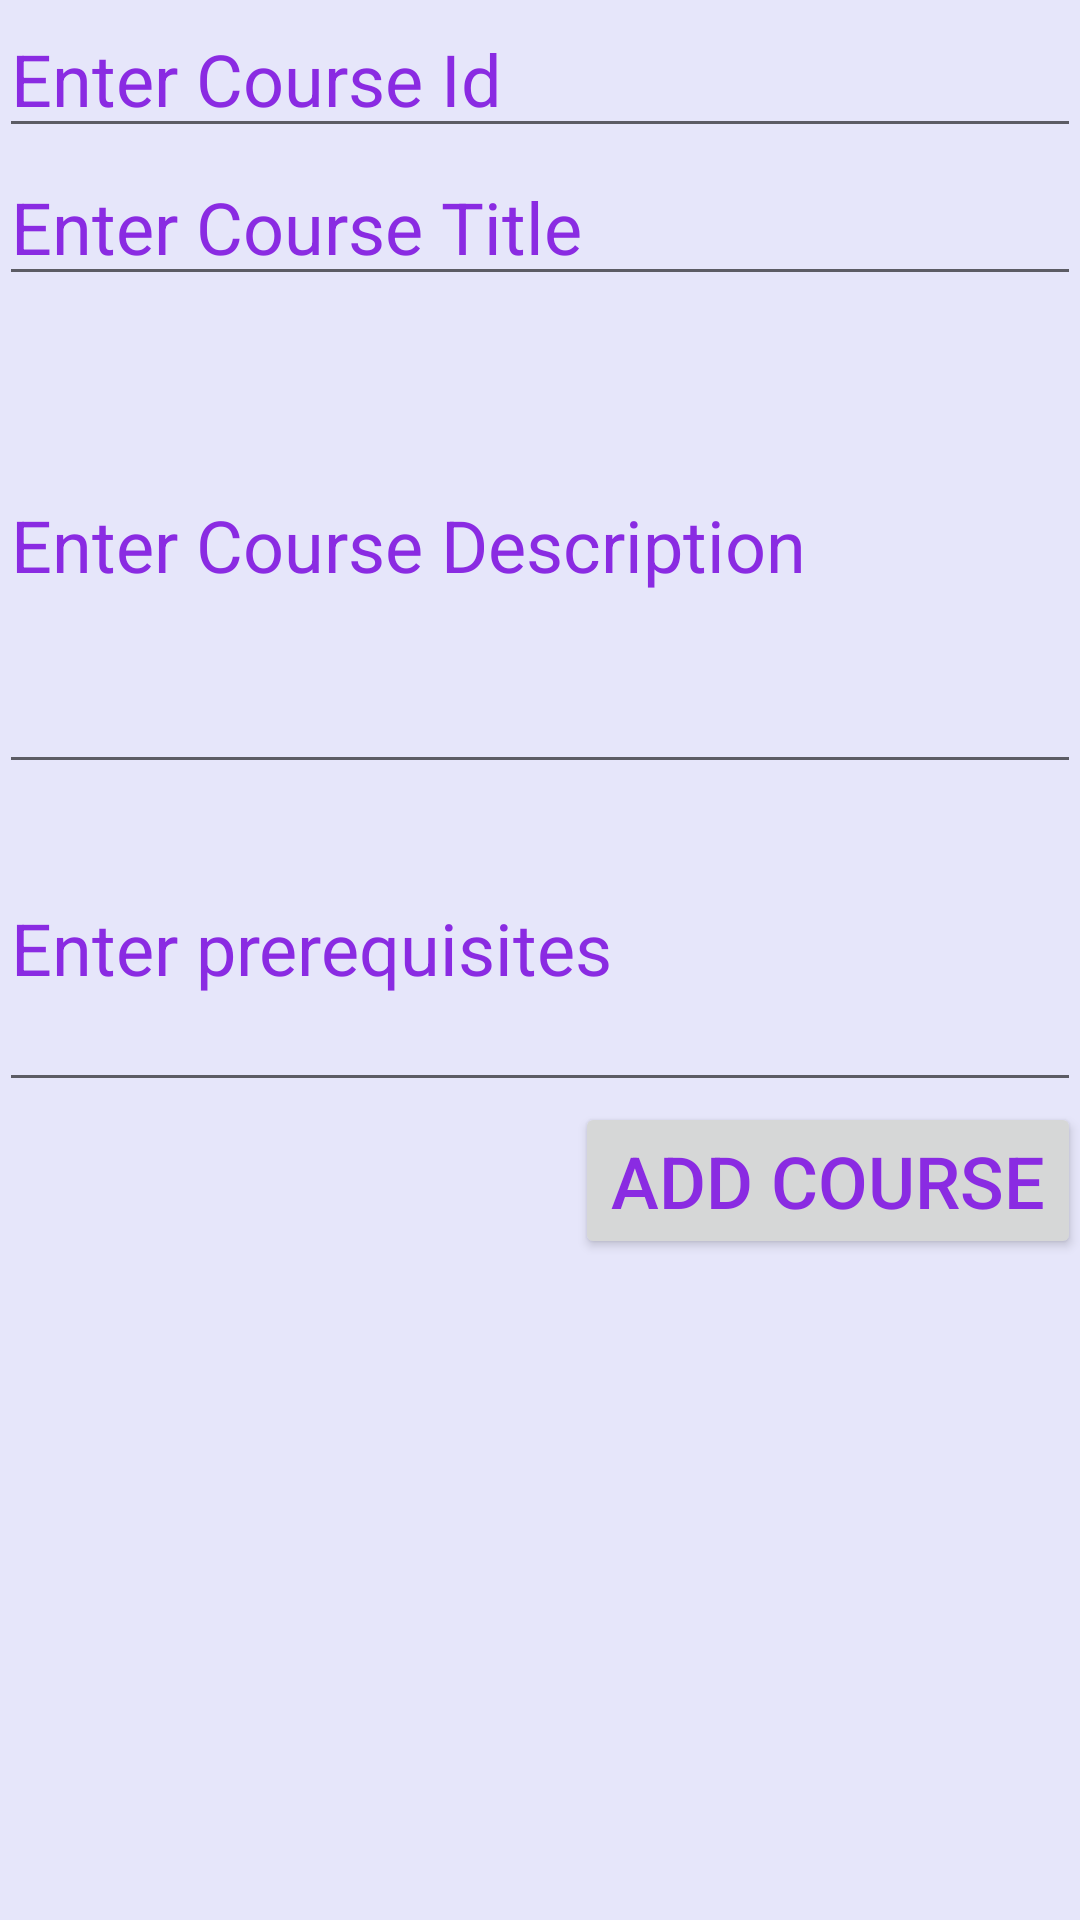

This screen was rendered from an Android layout file. Write that file and the resources it references.
<!-- AndroidManifest.xml: application theme AppTheme -->
<!-- res/layout/activity_course.xml -->
<ScrollView xmlns:android="http://schemas.android.com/apk/res/android"
            xmlns:tools="http://schemas.android.com/tools"
            android:layout_width="match_parent"
            android:layout_height="match_parent">

<LinearLayout android:layout_width="match_parent"
              android:layout_height="match_parent"
                android:paddingLeft="@dimen/activity_horizontal_margin"
                android:paddingRight="@dimen/activity_horizontal_margin"
                android:paddingTop="@dimen/activity_vertical_margin"
                android:paddingBottom="@dimen/activity_vertical_margin"
                android:orientation="vertical"
                tools:context=".CourseActivity">

    <EditText
        android:layout_width="match_parent"
        android:layout_height="wrap_content"
        android:id="@+id/course_id_edit_text"
        android:hint="@string/course_id_hint"
        style="@style/EditTextStyle" />

    <EditText
        android:layout_width="match_parent"
        android:layout_height="wrap_content"
        android:id="@+id/course_short_desc_edit_text"
        android:hint="@string/course_short_desc_hint"
        style="@style/EditTextStyle" />

    <EditText
        android:layout_width="match_parent"
        android:layout_height="wrap_content"
        android:id="@+id/course_long_desc_edit_text"
        android:hint="@string/course_long_desc_hint"
        style="@style/EditTextStyle"
        android:lines="5"/>

    <EditText
        android:layout_width="match_parent"
        android:layout_height="wrap_content"
        android:id="@+id/course_prereqs_edit_text"
        android:hint="@string/prereqs_hint"
        style="@style/EditTextStyle"
        android:lines="3"/>

    <Button
        android:layout_width="wrap_content"
        android:layout_height="wrap_content"
        android:text="@string/add_course_button"
        android:id="@+id/course_add_button"
        android:layout_gravity="right"/>

</LinearLayout>
    </ScrollView>
<!-- resources referenced by this layout -->
<resources>
  <string name="add_course_button">Add Course</string>
  <string name="course_id_hint">Enter Course Id</string>
  <string name="course_long_desc_hint">Enter Course Description</string>
  <string name="course_short_desc_hint">Enter Course Title</string>
  <string name="prereqs_hint">Enter prerequisites</string>
  <style name="EditTextStyle">
          <item name="android:layout_alignParentTop">true</item>
          <item name="android:layout_alignParentLeft">true</item>
      </style>
  <style name="AppTheme" parent="Theme.AppCompat.Light.DarkActionBar">
          
          <item name="android:background">#E6E6FA</item>
          <item name="android:textColor">#8A2BE2</item>
          <item name="android:textSize">24sp</item>
          <item name="android:editTextColor">#8A2BE2</item>
          <item name="android:textColorHint">#8A2BE2</item>
      </style>
</resources>
